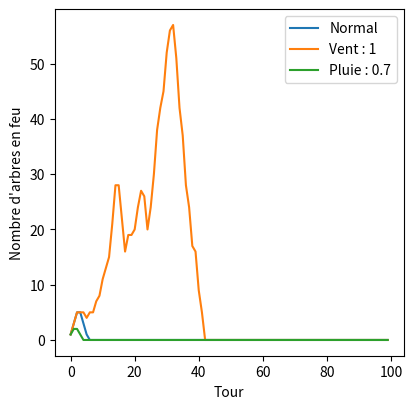
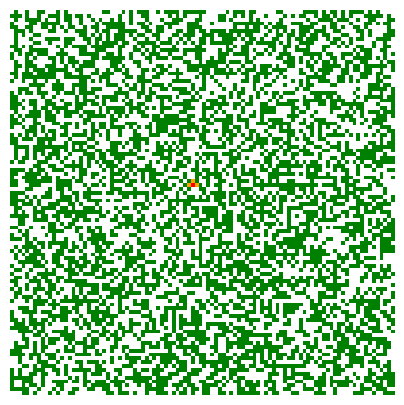

Source code (Python) for these figures, in order:
import random

import numpy as np
import matplotlib.pyplot as plt

from matplotlib import animation
from matplotlib import colors

cmap = colors.ListedColormap(["white", "green", "orange", "red"])


# Paramètres du modèle
voisin = 1          # Taille du voisinnage
max_tour = 100      # Nombre de tours
n,m = 100,100       # Taille de la forêt
p_igni = 0.000005   # Pourcentage de chance d'ignition
p_vege = 0.005      # Pourcentage de chance que la végétation repousse
densite = 0.5       # Densité de la forêt
seuil = 3           # Temps que met le feu pour s'eteindre
p_meteo = 0.01      # Pourcentage de chance que la météo change  


# Paramètres météo
vent_ouest = 0      # Force du vent : 0, 1 ou 2
pluie = 0         # Taux de précipitation (empeche le feu de se propager)


# Génère la forêt
def generate_foret(n,m) :
  A = np.zeros((n,m))
  for i in range (0,n) :
    for j in range (0,m) :
      p = random.random()
      if p < densite :
        A[j,i] = 0    # Forêt (0)
      else :
        A[j,i] = -1   # Vide (-1)
  return A


# Mets en feu l'arbre qui est aux coordonnées (x,y)
def arbre_en_feu(x,y,monde) :
  if (monde [y,x] == 0) : 
    monde [y,x] = 1
  return monde


# Met un arbre en feu au hasard
def feu_au_hasard(monde) :
  x = random.randint(0, n-1)
  y = random.randint(0, m-1)
  if (monde [y,x] == 0) : 
    arbre_en_feu(x,y,monde)
  else :
    feu_au_hasard(monde)
  return monde


# Fais apparaitre un feu au hasard, avec p_igni de chance
def apparition_feu(monde) :
  for i in range(0,n) :
    for j in range(0,m) :
      if (monde [j,i] == 0) : 
        p = random.random()
        if p < p_igni :
          monde [j,i] = 1
  return monde

# Fais apparaitre de la végétation, avec p_vege de chance
def apparition_vege(monde) :
  for i in range(0,n) :
    for j in range(0,m) :
      if (monde [j,i] == -1) : 
        p = random.random()
        if p < p_vege :
          monde [j,i] = 0
  return monde


# Donne les coordonnées des voisins d'une case
def voisinage(x,y,monde) :
  voisinage = []
  i = voisin
  while i > 0 :
    if x-voisin >= 0 and vent_ouest < 2 :
      voisinage.append((x-i,y)) 
    if y-voisin >= 0 :
      voisinage.append((x,y-i))
    if x+voisin < n :
      voisinage.append((x+i,y))
    if y+voisin < m :
      voisinage.append((x,y+i))

    if vent_ouest > 0 :
      if x+voisin < n and y-i >= 0 :
        voisinage.append((x+i,y-i))
      if x+voisin < n and y+i < m :
        voisinage.append((x+i,y+i))

    if vent_ouest > 1 :
      if x+voisin < n :
        voisinage.append((x+i,y))
    
    i = i-1

  return voisinage


# Fais propager un feu une fois
def feu_propage(monde) :
  S = set()
  for i in range(0,n) :
    for j in range(0,m) :
      if (monde [j,i] in range(1,seuil)) : 
        S.add((i,j))
        monde [j,i] = monde [j,i]+1
      elif monde [j,i] == seuil :
        monde [j,i] = -1
  for (k,l) in S :
    copain = voisinage(k,l,monde)
    for (a,b) in copain :
      p = random.random()
      if p >= pluie :
        arbre_en_feu(a,b,monde)
  return monde


# Une boucle
def une_boucle(monde) :
  apparition_feu(monde)
  apparition_vege(monde)
  feu_propage(monde)
  return monde


# Change la météo au hasard
def meteo_hasard() :
  p = random.random()
  global vent_ouest
  global pluie
  if p < p_meteo/2 :
    vent_ouest = random.choice([0,1,2])
  elif p < p_meteo :
    pluie = random.choice([0,0.5,0.9])

# Donne le nombre total de case en feu 
def nb_case_feu(monde) :
  somme = 0
  for i in range(0,n) :
    for j in range(0,m) :
      if (monde [j,i] >= 1) :
        somme=somme+1
  return somme


# Trace les graphiques "Nombre d'arbres en feu en fonction du temps"
def graph(monde) :
  X = [i for i in range(max_tour)]
  Y = []
  for i in range(max_tour) :
    Y.append(nb_case_feu(monde))
    feu_propage(monde)
  fig = plt.figure(figsize=(4.5, 4.5))
  plt.plot(X,Y)
  plt.xlabel("Tour")
  plt.ylabel("Nombre d'arbres en feu")
  plt.show()

# Trace trois courbes en fonction de la météo
def tous_les_graph() :
  global vent_ouest
  global pluie

  monde = feu_au_hasard(generate_foret(n,m))
  monde_vent = np.zeros((n,m))
  for i in range (0,n) :
    for j in range (0,m) :
      monde_vent [j,i] = monde [j,i]
  monde_pluie= np.zeros((n,m))
  for i in range (0,n) :
    for j in range (0,m) :
      monde_pluie [j,i] = monde [j,i]

  vent_ouest = 0
  pluie = 0  
  X = [i for i in range(max_tour)]
  Y = []
  for i in range(max_tour) :
    Y.append(nb_case_feu(monde))
    feu_propage(monde)
  vent_ouest = 2
  pluie = 0
  A = [i for i in range(max_tour)]
  B = []
  for i in range(max_tour) :
    B.append(nb_case_feu(monde_vent))
    feu_propage(monde_vent)
  vent_ouest = 0
  pluie = 0.7
  C = [i for i in range(max_tour)]
  D = []
  for i in range(max_tour) :
    D.append(nb_case_feu(monde_pluie))
    feu_propage(monde_pluie)

  fig = plt.figure(figsize=(4.5, 4.5))
  plt.plot(X,Y, label="Normal")
  plt.plot(A,B, label="Vent : 1")
  plt.plot(C,D, label="Pluie : 0.7")
  plt.xlabel("Tour")
  plt.ylabel("Nombre d'arbres en feu")
  plt.legend()
  plt.show()
  vent_ouest = 0
  pluie = 0

tous_les_graph()


# Animation de l'incendie avec la météo
monde=feu_propage(feu_au_hasard(generate_foret(n,m)))

fig = plt.figure(figsize=(5, 5))
ax = fig.add_subplot(111)
ax.set_axis_off()
im = ax.imshow(monde, cmap=cmap)

def animate(i):
  im.set_data(animate.monde)
  ax.set_title("Vent ouest = "+str(vent_ouest)+"           Pluie = "+str(pluie))
  animate.monde = une_boucle(animate.monde)
  meteo_hasard()
  

animate.monde = monde

interval = 50
anim = animation.FuncAnimation(fig, animate, interval=interval, frames=50)
plt.show()